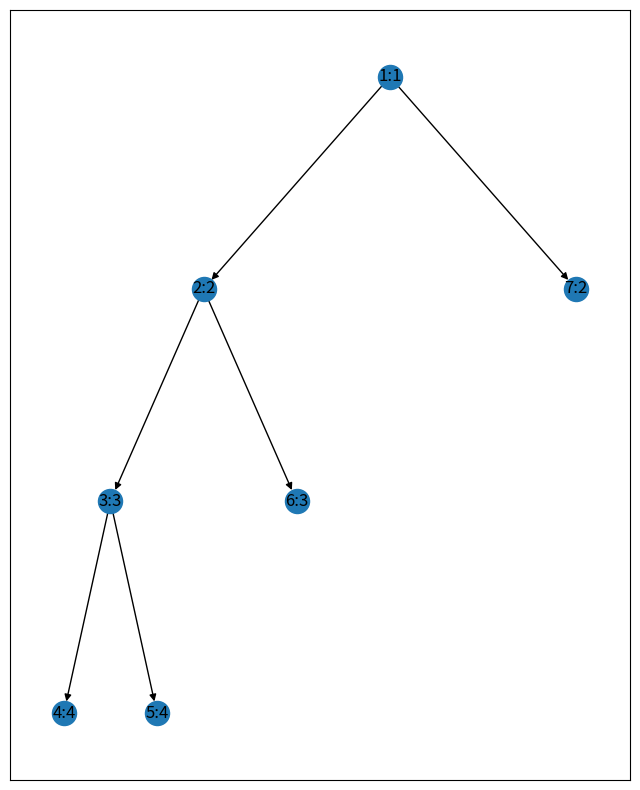

Reproduce this figure in Python.
import math
import sys
from typing import Optional
import matplotlib.pyplot as plt
import numpy as np
import networkx as nx

class TreeNode:
    def __init__(self, val=0, left_node=None, right_node=None, index=None) -> None:
        self.val = val
        self.left = left_node
        self.right = right_node
        self.index = index

class BinaryTree(object):
    def __init__(self, l, root_node = None) -> None:
        super().__init__()
        self.root_node = root_node
        if (l != []):
            self.length = len(l)
            # 是完全二叉树 length = 2^deepth - 1
            self.deepth = math.ceil(math.log2(self.length + 1))
            for idx in range(self.length):
                # 创建树中结点
                n_node = TreeNode(val = l[idx])
                # self.add(n_node)
                # 无根结点，成为根结点
                if (self.root_node == None):
                    self.root_node = n_node
                    continue
                node_queue = [self.root_node]
                while (len(node_queue) != 0):
                    cur = node_queue.pop()
                    if (cur.left == None):
                        cur.left = n_node
                        break
                    elif (cur.right == None):
                        cur.right = n_node
                        break
                    else:
                        # 如果 cur 不是空结点
                        if (n_node.val != None):
                            node_queue.append(cur.right)
                            node_queue.append(cur.left)
            # 删除空结点
            node_queue = [self.root_node]
            while (len(node_queue) != 0):
                cur = node_queue.pop()
                if  (cur != None):
                    if (cur.val == None):
                        cur = None
                    else:
                        node_queue.append(cur.right)
                        node_queue.append(cur.left)
    
    def node_index(self):
        node_queue = [self.root_node]
        cnt = 1
        while (len(node_queue) != 0):
            cur = node_queue.pop()
            cur.index = cnt
            cnt += 1
            if (cur.right != None):
                node_queue.append(cur.right)
            if (cur.left != None):
                node_queue.append(cur.left)

    def add(self, node:TreeNode):
        # 无根结点，成为根结点
        if (self.root_node == None):
            self.root_node = node
        node_queue = [self.root_node]
        while (len(node_queue) != 0):
            cur = node_queue.pop()
            if (cur.left == None):
                cur.left = node
            elif (cur.right == None):
                cur.right = node
            else:
                node_queue.append(cur.right)
                node_queue.append(cur.left)

    def create_graph(self, G, node, pos={}, x=0, y=0, layer=1):
        pos[str(node.index)+':'+str(node.val)] = (x, y)
        if node.left:
            G.add_edge(str(node.index)+':'+str(node.val), str(node.left.index)+':'+str(node.left.val))
            l_x, l_y = x - 1 / 2 ** layer, y - 1
            l_layer = layer + 1
            self.create_graph(G, node.left, x=l_x, y=l_y, pos=pos, layer=l_layer)
        if node.right:
            G.add_edge(str(node.index)+':'+str(node.val), str(node.right.index)+':'+str(node.right.val))
            r_x, r_y = x + 1 / 2 ** layer, y - 1
            r_layer = layer + 1
            self.create_graph(G, node.right, x=r_x, y=r_y, pos=pos, layer=r_layer)
        return (G, pos)

    def DrawTree(self):   # 绘制二叉树
        graph = nx.DiGraph()
        self.node_index()
        graph, pos = self.create_graph(graph, self.root_node)
        fig, ax = plt.subplots(figsize=(8, 10))  # 比例可以根据树的深度适当调节
        nx.draw_networkx(graph, pos, ax=ax, node_size=300)
        plt.show()
    

# 利用递归处理
class Solution:
    def isBalanced(self, root: TreeNode) -> bool:
        # 若根结点 != -1 -> 是平衡树
        return self.helper(root) != -1

    def helper(self, root: TreeNode):
        if(root == None):
            return 0
        l = self.helper(root.left)
        r = self.helper(root.right)
        # 如果子结点非平衡 或 长度不相同
        if (l == -1 or r == -1 or abs(l - r) > 1):
            return -1
        # 返回当前结点长度
        return 1+max(l,r)

if __name__ == '__main__':
    # 初始化数组
    tree_list = [1,2,2,3,3,None,None,4,4]
    root = BinaryTree(tree_list)
    root.DrawTree()

    So = Solution()
    ans = So.isBalanced(root.root_node)
    print(ans)
